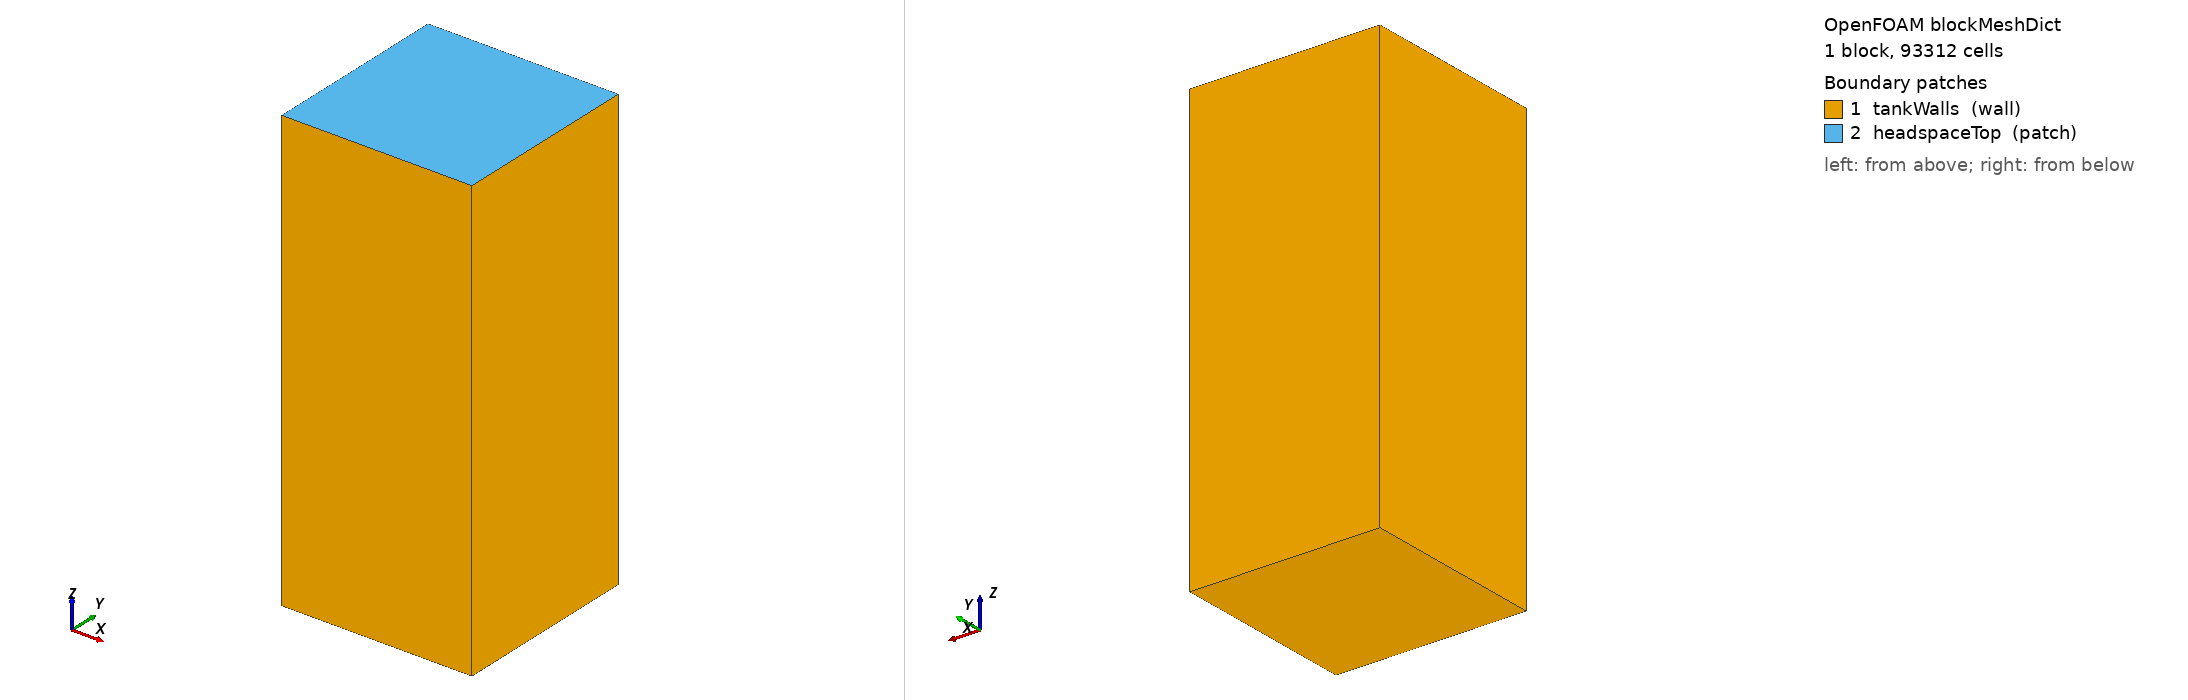

OpenFOAM case: the mesh blockMesh builds from blockMeshDict, 1 block(s), 93312 cells. Boundary patches (legend numbers): 1 tankWalls (wall), 2 headspaceTop (patch). Left view from above one corner, right view from below the opposite corner. Boundary conditions: 6 field file(s) under 0/; 2 of 2 drawn patches have an entry in a shipped field file.

=== system/blockMeshDict ===
/*--------------------------------*- C++ -*----------------------------------*\
| =========                 |                                                 |
| \\      /  F ield         | OpenFOAM: The Open Source CFD Toolbox           |
|  \\    /   O peration     | Version:  2406                                  |
|   \\  /    A nd           | Website:  www.openfoam.com                      |
|    \\/     M anipulation  |                                                 |
\*---------------------------------------------------------------------------*/
FoamFile
{
    version     2.0;
    format      ascii;
    class       dictionary;
    object      blockMeshDict;
}

scale   1;

vertices
(
    (-1.20 -1.20 0.0)
    ( 1.20 -1.20 0.0)
    ( 1.20  1.20 0.0)
    (-1.20  1.20 0.0)
    (-1.20 -1.20 5.60)
    ( 1.20 -1.20 5.60)
    ( 1.20  1.20 5.60)
    (-1.20  1.20 5.60)
);

blocks
(
    hex (0 1 2 3 4 5 6 7) (36 36 72) simpleGrading (1 1 1)
);

edges
(
);

boundary
(
    tankWalls
    {
        type wall;
        faces
        (
            (0 4 7 3)
            (1 2 6 5)
            (0 1 5 4)
            (3 7 6 2)
            (0 3 2 1)
        );
    }
    headspaceTop
    {
        type patch;
        faces
        (
            (4 5 6 7)
        );
    }
);


=== system/controlDict ===
/*--------------------------------*- C++ -*----------------------------------*\
| =========                 |                                                 |
| \\      /  F ield         | OpenFOAM: The Open Source CFD Toolbox           |
|  \\    /   O peration     | Version:  2406                                  |
|   \\  /    A nd           | Website:  www.openfoam.com                      |
|    \\/     M anipulation  |                                                 |
\*---------------------------------------------------------------------------*/
FoamFile
{
    version     2.0;
    format      ascii;
    class       dictionary;
    location    "system";
    object      controlDict;
}

application     interFoam;
startFrom       startTime;
startTime       0;
stopAt          endTime;
endTime         1.0;
deltaT          0.001;
writeControl    adjustableRunTime;
writeInterval   0.05;
purgeWrite      0;
writeFormat     ascii;
writePrecision  6;
writeCompression off;
timeFormat      general;
timePrecision   6;
runTimeModifiable yes;
adjustTimeStep  yes;
maxCo           0.8;
maxAlphaCo      0.8;
maxDeltaT       0.01;


=== 0/alpha.water ===
/*--------------------------------*- C++ -*----------------------------------*\
| =========                 |                                                 |
| \\      /  F ield         | OpenFOAM: The Open Source CFD Toolbox           |
|  \\    /   O peration     | Version:  2406                                  |
|   \\  /    A nd           | Website:  www.openfoam.com                      |
|    \\/     M anipulation  |                                                 |
\*---------------------------------------------------------------------------*/
FoamFile
{
    version     2.0;
    format      ascii;
    class       volScalarField;
    location    "0";
    object      alpha.water;
}

dimensions      [0 0 0 0 0 0 0];
internalField   uniform 0;

boundaryField
{
    tankWalls
    {
        type            zeroGradient;
    }
    headspaceTop
    {
        type            inletOutlet;
        inletValue      uniform 0;
        value           uniform 0;
    }
}


=== 0/epsilon ===
/*--------------------------------*- C++ -*----------------------------------*\
| =========                 |                                                 |
| \\      /  F ield         | OpenFOAM: The Open Source CFD Toolbox           |
|  \\    /   O peration     | Version:  2406                                  |
|   \\  /    A nd           | Website:  www.openfoam.com                      |
|    \\/     M anipulation  |                                                 |
\*---------------------------------------------------------------------------*/
FoamFile
{
    version     2.0;
    format      ascii;
    class       volScalarField;
    location    "0";
    object      epsilon;
}

dimensions      [0 2 -3 0 0 0 0];
internalField   uniform 0.005;

boundaryField
{
    tankWalls
    {
        type            epsilonWallFunction;
        value           uniform 0.005;
    }
    headspaceTop
    {
        type            inletOutlet;
        inletValue      uniform 0.005;
        value           uniform 0.005;
    }
}


=== 0/k ===
/*--------------------------------*- C++ -*----------------------------------*\
| =========                 |                                                 |
| \\      /  F ield         | OpenFOAM: The Open Source CFD Toolbox           |
|  \\    /   O peration     | Version:  2406                                  |
|   \\  /    A nd           | Website:  www.openfoam.com                      |
|    \\/     M anipulation  |                                                 |
\*---------------------------------------------------------------------------*/
FoamFile
{
    version     2.0;
    format      ascii;
    class       volScalarField;
    location    "0";
    object      k;
}

dimensions      [0 2 -2 0 0 0 0];
internalField   uniform 0.01;

boundaryField
{
    tankWalls
    {
        type            kqRWallFunction;
        value           uniform 0.01;
    }
    headspaceTop
    {
        type            inletOutlet;
        inletValue      uniform 0.01;
        value           uniform 0.01;
    }
}


=== 0/nut ===
/*--------------------------------*- C++ -*----------------------------------*\
| =========                 |                                                 |
| \\      /  F ield         | OpenFOAM: The Open Source CFD Toolbox           |
|  \\    /   O peration     | Version:  2406                                  |
|   \\  /    A nd           | Website:  www.openfoam.com                      |
|    \\/     M anipulation  |                                                 |
\*---------------------------------------------------------------------------*/
FoamFile
{
    version     2.0;
    format      ascii;
    class       volScalarField;
    location    "0";
    object      nut;
}

dimensions      [0 2 -1 0 0 0 0];
internalField   uniform 0;

boundaryField
{
    tankWalls
    {
        type            nutkWallFunction;
        value           uniform 0;
    }
    headspaceTop
    {
        type            calculated;
        value           uniform 0;
    }
}


=== 0/p_rgh ===
/*--------------------------------*- C++ -*----------------------------------*\
| =========                 |                                                 |
| \\      /  F ield         | OpenFOAM: The Open Source CFD Toolbox           |
|  \\    /   O peration     | Version:  2406                                  |
|   \\  /    A nd           | Website:  www.openfoam.com                      |
|    \\/     M anipulation  |                                                 |
\*---------------------------------------------------------------------------*/
FoamFile
{
    version     2.0;
    format      ascii;
    class       volScalarField;
    location    "0";
    object      p_rgh;
}

dimensions      [1 -1 -2 0 0 0 0];
internalField   uniform 0;

boundaryField
{
    tankWalls
    {
        type            fixedFluxPressure;
        value           uniform 0;
    }
    headspaceTop
    {
        type            totalPressure;
        p0              uniform 0;
        value           uniform 0;
    }
}
